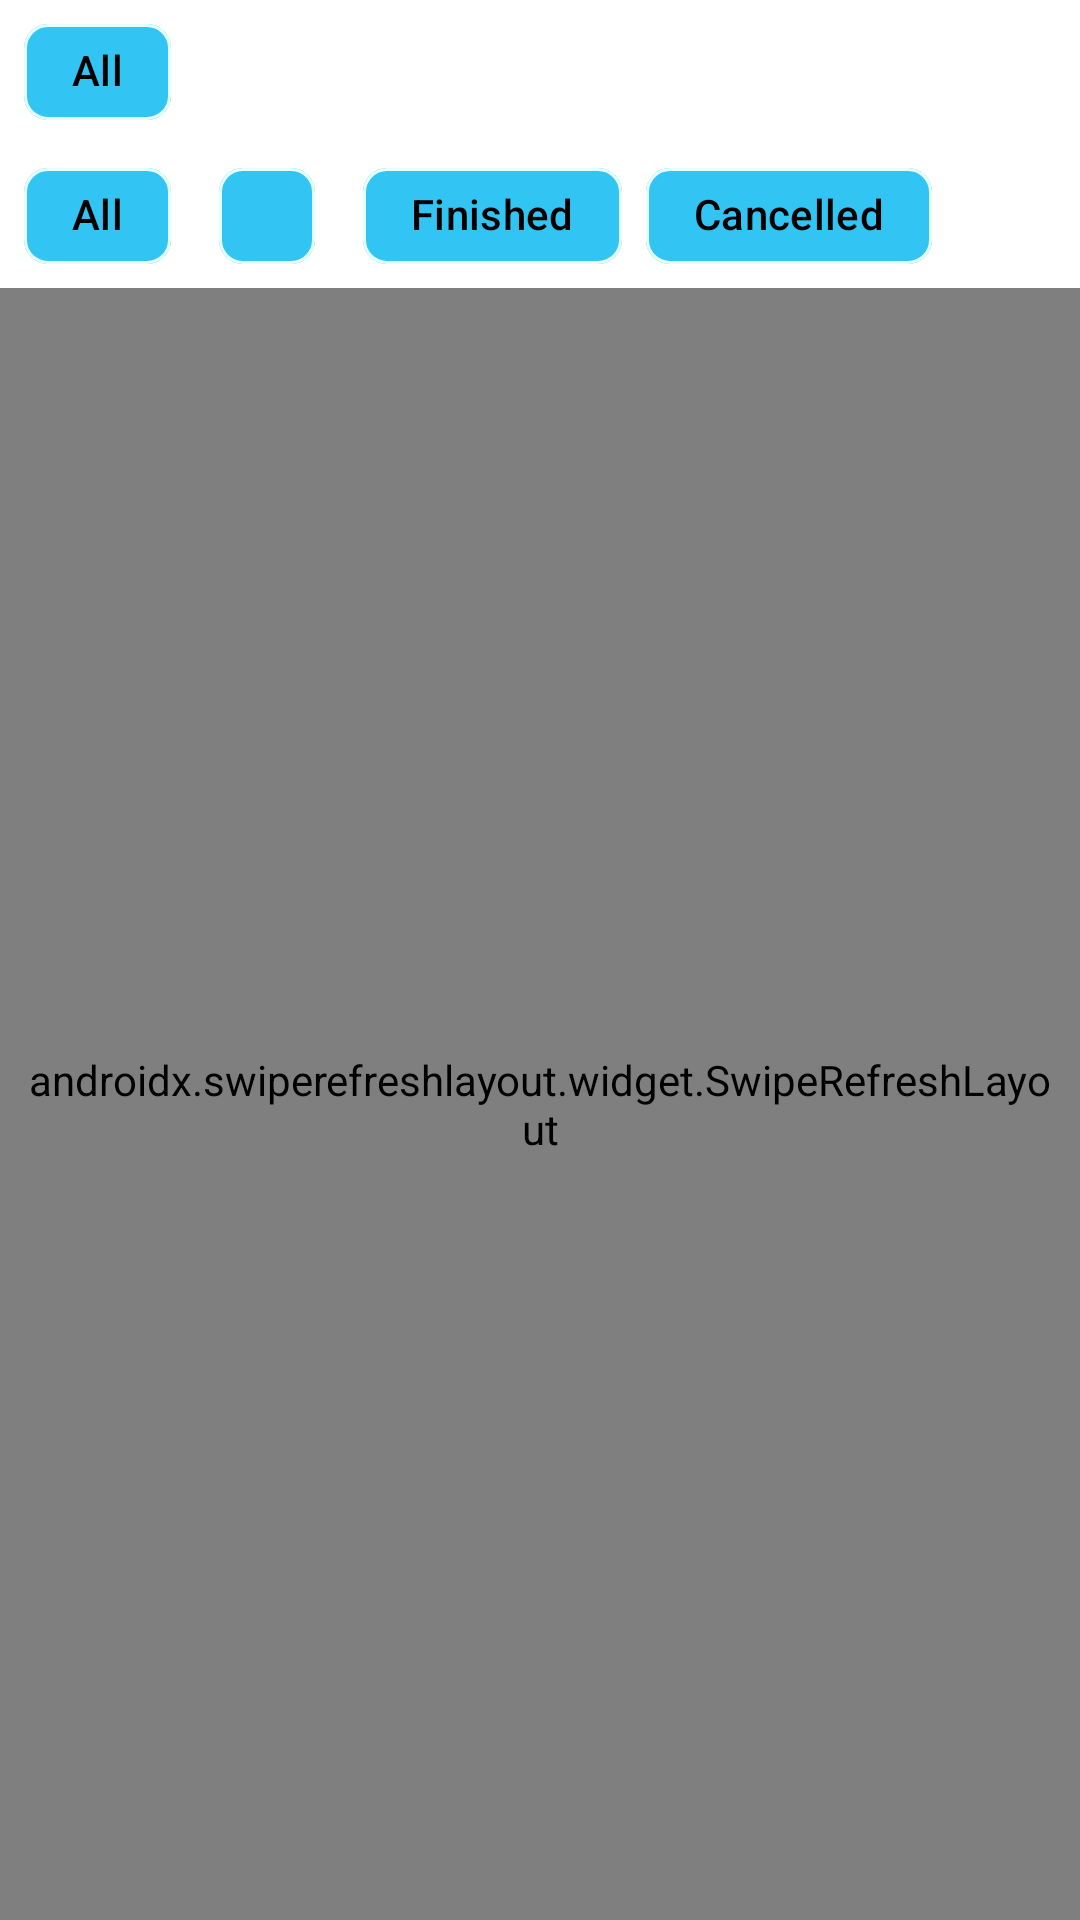

Reconstruct the res/layout file that produces this screen, plus the resources it refers to.
<!-- AndroidManifest.xml: application theme Theme.Fitnes -->
<!-- res/layout/fragment_appointments_list.xml -->
<?xml version="1.0" encoding="utf-8"?>
<androidx.constraintlayout.widget.ConstraintLayout
    xmlns:android="http://schemas.android.com/apk/res/android"
    xmlns:app="http://schemas.android.com/apk/res-auto"
    android:layout_width="match_parent"
    android:layout_height="match_parent" >

    <HorizontalScrollView
        android:id="@+id/hsvOrgUnitChips"
        style="@style/ContainerChips"
        app:layout_constraintBottom_toTopOf="@+id/hsvStatusChips"
        app:layout_constraintEnd_toEndOf="parent"
        app:layout_constraintStart_toStartOf="parent"
        app:layout_constraintTop_toTopOf="parent">

        <com.google.android.material.chip.ChipGroup
            android:id="@+id/cgOrgUnitFilters"
            android:layout_width="wrap_content"
            android:layout_height="wrap_content"
            app:singleSelection="true"
            app:selectionRequired="true"
            app:singleLine="true"
            app:chipSpacingHorizontal="@dimen/spacing" >

            <com.google.android.material.chip.Chip
                android:id="@+id/cAllOrgUnits"
                style="@style/Chip"
                android:text="@string/label_all" />
        </com.google.android.material.chip.ChipGroup>
    </HorizontalScrollView>

    <HorizontalScrollView
        android:id="@+id/hsvStatusChips"
        style="@style/ContainerChips"
        app:layout_constraintBottom_toTopOf="@+id/swipeLayout"
        app:layout_constraintEnd_toEndOf="parent"
        app:layout_constraintStart_toStartOf="parent"
        app:layout_constraintTop_toBottomOf="@+id/hsvOrgUnitChips">

        <com.google.android.material.chip.ChipGroup
            android:id="@+id/cgEmployeeFilters"
            android:layout_width="wrap_content"
            android:layout_height="wrap_content"
            app:singleSelection="true"
            app:selectionRequired="true"
            app:singleLine="true"
            app:chipSpacingHorizontal="@dimen/spacing" >

            <com.google.android.material.chip.Chip
                android:id="@+id/cAllAppointments"
                style="@style/Chip"
                android:text="@string/label_all" />

            <com.google.android.material.chip.Chip
                android:id="@+id/cScheduled"
                style="@style/Chip" />

            <com.google.android.material.chip.Chip
                android:id="@+id/cFinished"
                style="@style/Chip"
                android:text="@string/label_finished" />

            <com.google.android.material.chip.Chip
                android:id="@+id/cCancelled"
                style="@style/Chip"
                android:text="@string/label_cancelled" />
        </com.google.android.material.chip.ChipGroup>

    </HorizontalScrollView>















    <androidx.swiperefreshlayout.widget.SwipeRefreshLayout
        android:id="@+id/swipeLayout"
        app:layout_constraintTop_toBottomOf="@id/hsvStatusChips"
        app:layout_constraintBottom_toBottomOf="parent"
        app:layout_constraintStart_toStartOf="parent"
        app:layout_constraintEnd_toEndOf="parent"
        style="@style/ContainerMain">

        <ScrollView
            android:layout_height="wrap_content"
            android:layout_width="match_parent">

            <LinearLayout style="@style/ContainerList">
                <com.google.android.material.card.MaterialCardView
                    android:id="@+id/cardView"
                    style="@style/ProgramCardView" >

                    <androidx.recyclerview.widget.RecyclerView
                        android:id="@+id/rvAppointments"
                        style="@style/ContainerRecyclerView"/>
                </com.google.android.material.card.MaterialCardView>
            </LinearLayout>
        </ScrollView>
    </androidx.swiperefreshlayout.widget.SwipeRefreshLayout>
</androidx.constraintlayout.widget.ConstraintLayout>
<!-- resources referenced by this layout -->
<resources>
  <color name="primaryLightest">#f3fbe9</color>
  <dimen name="edgePad">8dp</dimen>
  <dimen name="spacing">8dp</dimen>
  <string name="label_all">All</string>
  <string name="label_cancelled">Cancelled</string>
  <string name="label_finished">Finished</string>
  <style name="Chip">
          <item name="android:layout_width">wrap_content</item>
          <item name="android:layout_height">wrap_content</item>
          <item name="android:clickable">true</item>
          <item name="android:checkable">true</item>
          <item name="checkedIconVisible">true</item>
          <item name="chipBackgroundColor">@color/chip_background</item>
          <item name="chipStrokeColor">@color/chip_stroke</item>
          <item name="checkedIcon">@drawable/icon_checked_circle</item>
          <item name="checkedIconTint">@color/secondary</item>
      </style>
  <style name="ContainerChips">
          <item name="android:paddingHorizontal">@dimen/edgePad</item>
          <item name="android:layout_width">match_parent</item>
          <item name="android:layout_height">wrap_content</item>
      </style>
  <style name="ContainerList">
          <item name="android:layout_width">match_parent</item>
          <item name="android:layout_height">wrap_content</item>
          <item name="android:orientation">vertical</item>
      </style>
  <style name="ContainerMain">
          <item name="android:fillViewport">true</item>
          <item name="android:paddingHorizontal">@dimen/edgePad</item>
          <item name="android:layout_width">0dp</item>
          <item name="android:layout_height">0dp</item>
      </style>
  <style name="ContainerRecyclerView">
          <item name="android:layout_width">match_parent</item>
          <item name="android:layout_height">wrap_content</item>
  
      </style>
  <style name="ProgramCardView" parent="Widget.Material3.CardView.Outlined">
          <item name="android:layout_width">match_parent</item>
          <item name="android:layout_height">wrap_content</item>
          <item name="cardBackgroundColor">@color/primaryLightest</item>
          <item name="strokeColor">@color/primaryLightest</item>
          <item name="cardCornerRadius">@dimen/cornerRadius</item>
      </style>
  <color name="secondary">#020202</color>
  <dimen name="cornerRadius">8dp</dimen>
  <color name="primary">#32c5f4</color>
  <color name="white">#FFFFFFFF</color>
  <color name="primaryVariant">@color/primaryLighter</color>
  <color name="secondaryVariant">@color/secondaryLighter</color>
  <color name="black">#FF000000</color>
  <color name="surface">#F5F5F5</color>
  <color name="error">#b30000</color>
  <color name="accent">#171563</color>
  <color name="controlHighlight">#8CBF4E</color>
  <style name="ThemeOverlay.App.MaterialAlertDialog" parent="ThemeOverlay.Material3.MaterialAlertDialog">
          <item name="android:backgroundTint">@color/white</item>
      </style>
  <color name="primaryLighter">#e6ffff</color>
  <color name="secondaryLighter">#595959</color>
</resources>
